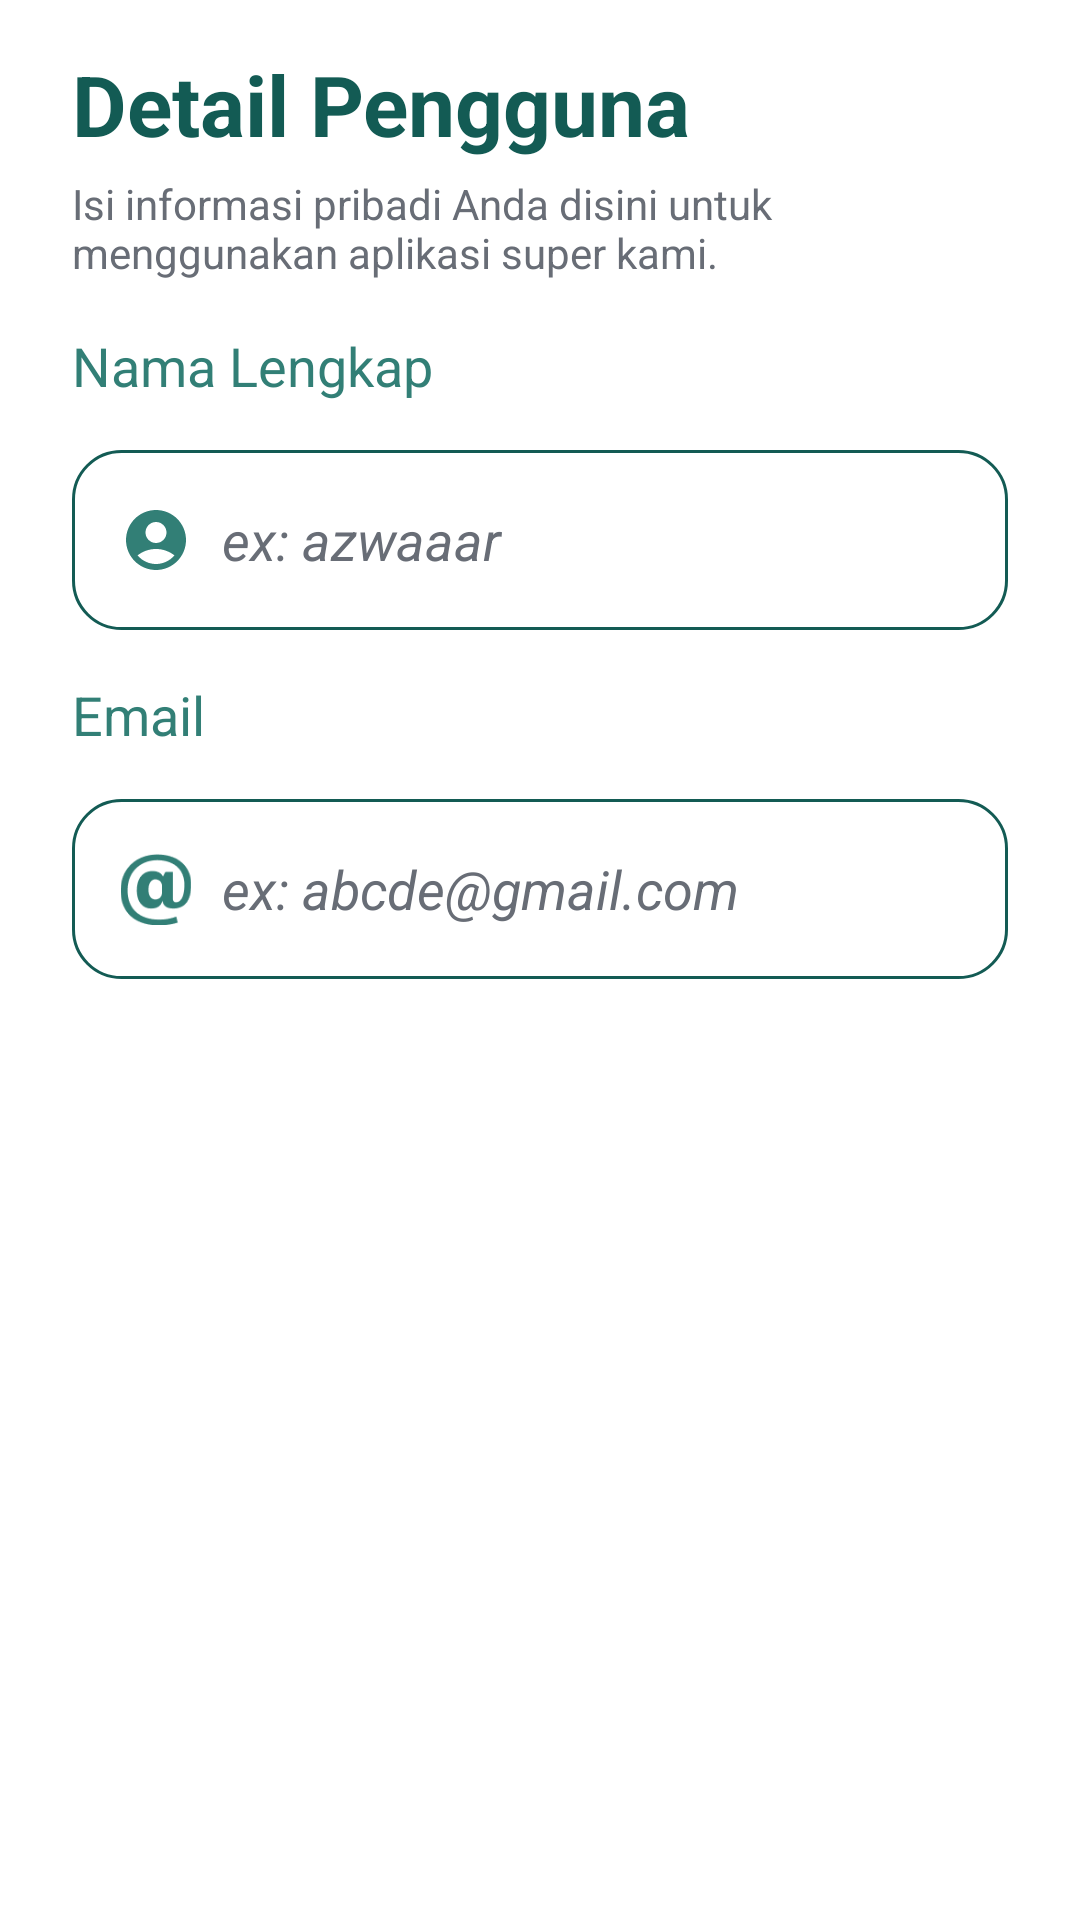

This screen was rendered from an Android layout file. Write that file and the resources it references.
<!-- AndroidManifest.xml: application theme Theme.B3 -->
<!-- res/layout/fragment_reg_one.xml -->
<?xml version="1.0" encoding="utf-8"?>
<layout
    xmlns:android="http://schemas.android.com/apk/res/android"
    xmlns:app="http://schemas.android.com/apk/res-auto"
    xmlns:tools="http://schemas.android.com/tools" >

<LinearLayout
    android:layout_width="match_parent"
    android:layout_height="match_parent"
    android:orientation="vertical"
    tools:context=".fragment.RegOneFragment">

    <androidx.constraintlayout.widget.ConstraintLayout
        android:layout_width="match_parent"
        android:layout_height="match_parent">


    <TextView
        android:id="@+id/textView5"
        android:layout_width="match_parent"
        android:layout_height="wrap_content"
        android:layout_marginStart="24dp"
        android:layout_marginTop="16dp"
        android:layout_marginEnd="24dp"
        android:text="@string/detail_user"
        android:textColor="@color/mainColorMedium"
        android:textSize="28sp"
        android:textStyle="bold"
        app:layout_constraintEnd_toEndOf="parent"
        app:layout_constraintStart_toStartOf="parent"
        app:layout_constraintTop_toTopOf="parent" />

    <TextView
        android:id="@+id/textView6"
        android:layout_width="0dp"
        android:layout_height="wrap_content"
        android:layout_marginTop="5dp"
        android:text="@string/desc_reg_one"
        android:textColor="@color/greey"
        app:layout_constraintEnd_toEndOf="@+id/textView5"
        app:layout_constraintStart_toStartOf="@+id/textView5"
        app:layout_constraintTop_toBottomOf="@+id/textView5" />

    <TextView
        android:id="@+id/textView2"
        android:layout_width="wrap_content"
        android:layout_height="wrap_content"
        android:layout_marginStart="24dp"
        android:layout_marginTop="16dp"
        android:text="@string/full_name"
        android:textColor="@color/mainColor"
        android:textSize="18sp"
        app:layout_constraintStart_toStartOf="parent"
        app:layout_constraintTop_toBottomOf="@+id/textView6" />


    <EditText
        android:id="@+id/usernameET"
        android:layout_width="match_parent"
        android:layout_height="60dp"
        android:layout_marginStart="24dp"
        android:layout_marginTop="16dp"
        android:layout_marginEnd="24dp"
        android:autofillHints="name"
        android:drawablePadding="10sp"
        android:background="@drawable/editextstyle"
        android:hint="@string/hint_username"
        android:imeOptions="actionNext"
        android:inputType="textCapSentences"
        android:nextFocusDown="@id/passwordET"
        android:paddingStart="50dp"
        android:singleLine="true"
        android:textColor="@color/black"
        android:textColorHint="@color/greey"
        app:layout_constraintEnd_toEndOf="parent"
        app:layout_constraintStart_toStartOf="parent"
        app:layout_constraintTop_toBottomOf="@+id/textView2" />

    <ImageView
        android:id="@+id/imageView2"
        android:layout_width="24dp"
        android:layout_height="24dp"
        android:layout_marginStart="16dp"
        android:src="@drawable/baseline_account_circle_24"
        app:layout_constraintBottom_toBottomOf="@+id/usernameET"
        app:layout_constraintStart_toStartOf="@+id/usernameET"
        app:layout_constraintTop_toTopOf="@+id/usernameET" />

    <TextView
        android:id="@+id/textView21"
        android:layout_width="wrap_content"
        android:layout_height="wrap_content"
        android:layout_marginStart="24dp"
        android:layout_marginTop="16dp"
        android:text="@string/email"
        android:textColor="@color/mainColor"
        android:textSize="18sp"
        app:layout_constraintStart_toStartOf="parent"
        app:layout_constraintTop_toBottomOf="@+id/usernameET" />


    <EditText
        android:id="@+id/emailET"
        android:layout_width="match_parent"
        android:layout_height="60dp"
        android:layout_marginStart="24dp"
        android:layout_marginTop="16dp"
        android:layout_marginEnd="24dp"
        android:background="@drawable/editextstyle"
        android:drawablePadding="10sp"
        android:hint="@string/hint_email"
        android:imeOptions="actionDone"
        android:inputType="textEmailAddress"
        android:nextFocusDown="@id/passwordET"
        android:paddingStart="50dp"
        android:singleLine="true"
        android:textColor="@color/black"
        android:textColorHint="@color/greey"
        app:layout_constraintEnd_toEndOf="parent"
        app:layout_constraintStart_toStartOf="parent"
        app:layout_constraintTop_toBottomOf="@+id/textView21" />

    <ImageView
        android:id="@+id/imageView21"
        android:layout_width="24dp"
        android:layout_height="24dp"
        android:layout_marginStart="16dp"
        android:src="@drawable/icon_email"
        app:layout_constraintBottom_toBottomOf="@+id/emailET"
        app:layout_constraintStart_toStartOf="@+id/emailET"
        app:layout_constraintTop_toTopOf="@+id/emailET" />

    </androidx.constraintlayout.widget.ConstraintLayout>
</LinearLayout>
</layout>
<!-- resources referenced by this layout -->
<resources>
  <color name="black">#FF000000</color>
  <color name="greey">#686D76</color>
  <color name="mainColor">#327f76</color>
  <color name="mainColorMedium">#135b54</color>
  <!-- drawable baseline_account_circle_24 (drawable) -->
  <vector xmlns:android="http://schemas.android.com/apk/res/android" android:height="24dp" android:tint="#327F76" android:viewportHeight="24" android:viewportWidth="24" android:width="24dp">
        
      <path android:fillColor="@android:color/white" android:pathData="M12,2C6.48,2 2,6.48 2,12s4.48,10 10,10s10,-4.48 10,-10S17.52,2 12,2zM12,6c1.93,0 3.5,1.57 3.5,3.5S13.93,13 12,13s-3.5,-1.57 -3.5,-3.5S10.07,6 12,6zM12,20c-2.03,0 -4.43,-0.82 -6.14,-2.88C7.55,15.8 9.68,15 12,15s4.45,0.8 6.14,2.12C16.43,19.18 14.03,20 12,20z"/>
      
  </vector>
  <!-- drawable editextstyle (drawable) -->
  <?xml version="1.0" encoding="utf-8" ?>
  <shape xmlns:android="http://schemas.android.com/apk/res/android"
      android:shape="rectangle"
      android:thickness="0dp">
  
      <stroke
          android:width="1dp"
          android:color="@color/mainColorMedium" />
  
      <corners android:radius="16sp" />
  
      <gradient
  
          android:angle="270"
          android:endColor="#fff"
          android:startColor="#fff"
          android:type="linear" />
  
  </shape>
  <!-- drawable icon_email: png bitmap (drawable-xxxhdpi, 2741 bytes) -->
  <string name="desc_reg_one">Isi informasi pribadi Anda disini untuk menggunakan aplikasi super kami.</string>
  <string name="detail_user">Detail Pengguna</string>
  <string name="email">Email</string>
  <string name="full_name">Nama Lengkap</string>
  <string name="hint_email"><i>ex: abcde@gmail.com</i></string>
  <string name="hint_username"><i>ex: azwaaar</i></string>
  <style name="Theme.B3" parent="Theme.MaterialComponents.Light.DarkActionBar">
          
          
          <item name="colorPrimary">@color/mainColor</item>
          <item name="colorPrimaryVariant">@color/mainColorMedium</item>
          <item name="colorOnPrimary">@color/white</item>
          
          <item name="colorSecondary">@color/mainColor</item>
          <item name="colorSecondaryVariant">@color/mainColorMedium</item>
          <item name="colorOnSecondary">@color/white</item>
          
          <item name="android:statusBarColor" tools:targetApi="l">?attr/colorPrimary</item>
      </style>
  <color name="white">#FFFFFFFF</color>
</resources>
